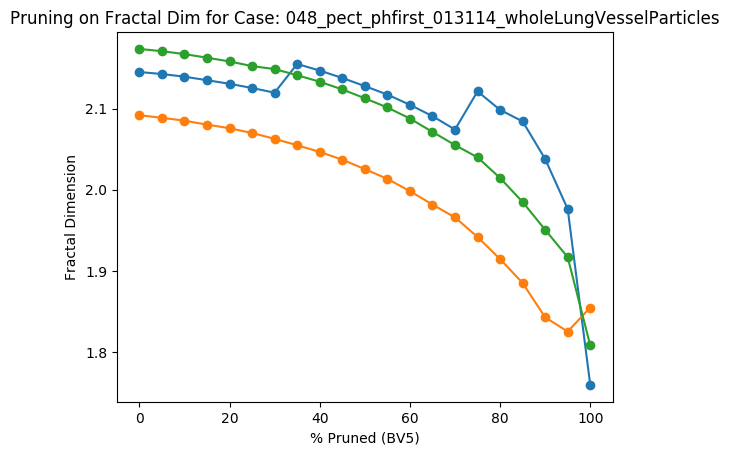

Source data for this figure (header and first rows):
Percent Threshold (BV5), Fractal Dimension
0, 2.173
5, 2.171
10, 2.167
15, 2.163
20, 2.158
25, 2.152
30, 2.149
35, 2.141
40, 2.133
45, 2.124
50, 2.113
55, 2.101
60, 2.088
65, 2.071
70, 2.055
75, 2.04
80, 2.014
85, 1.985
90, 1.951
95, 1.917
100, 1.808
